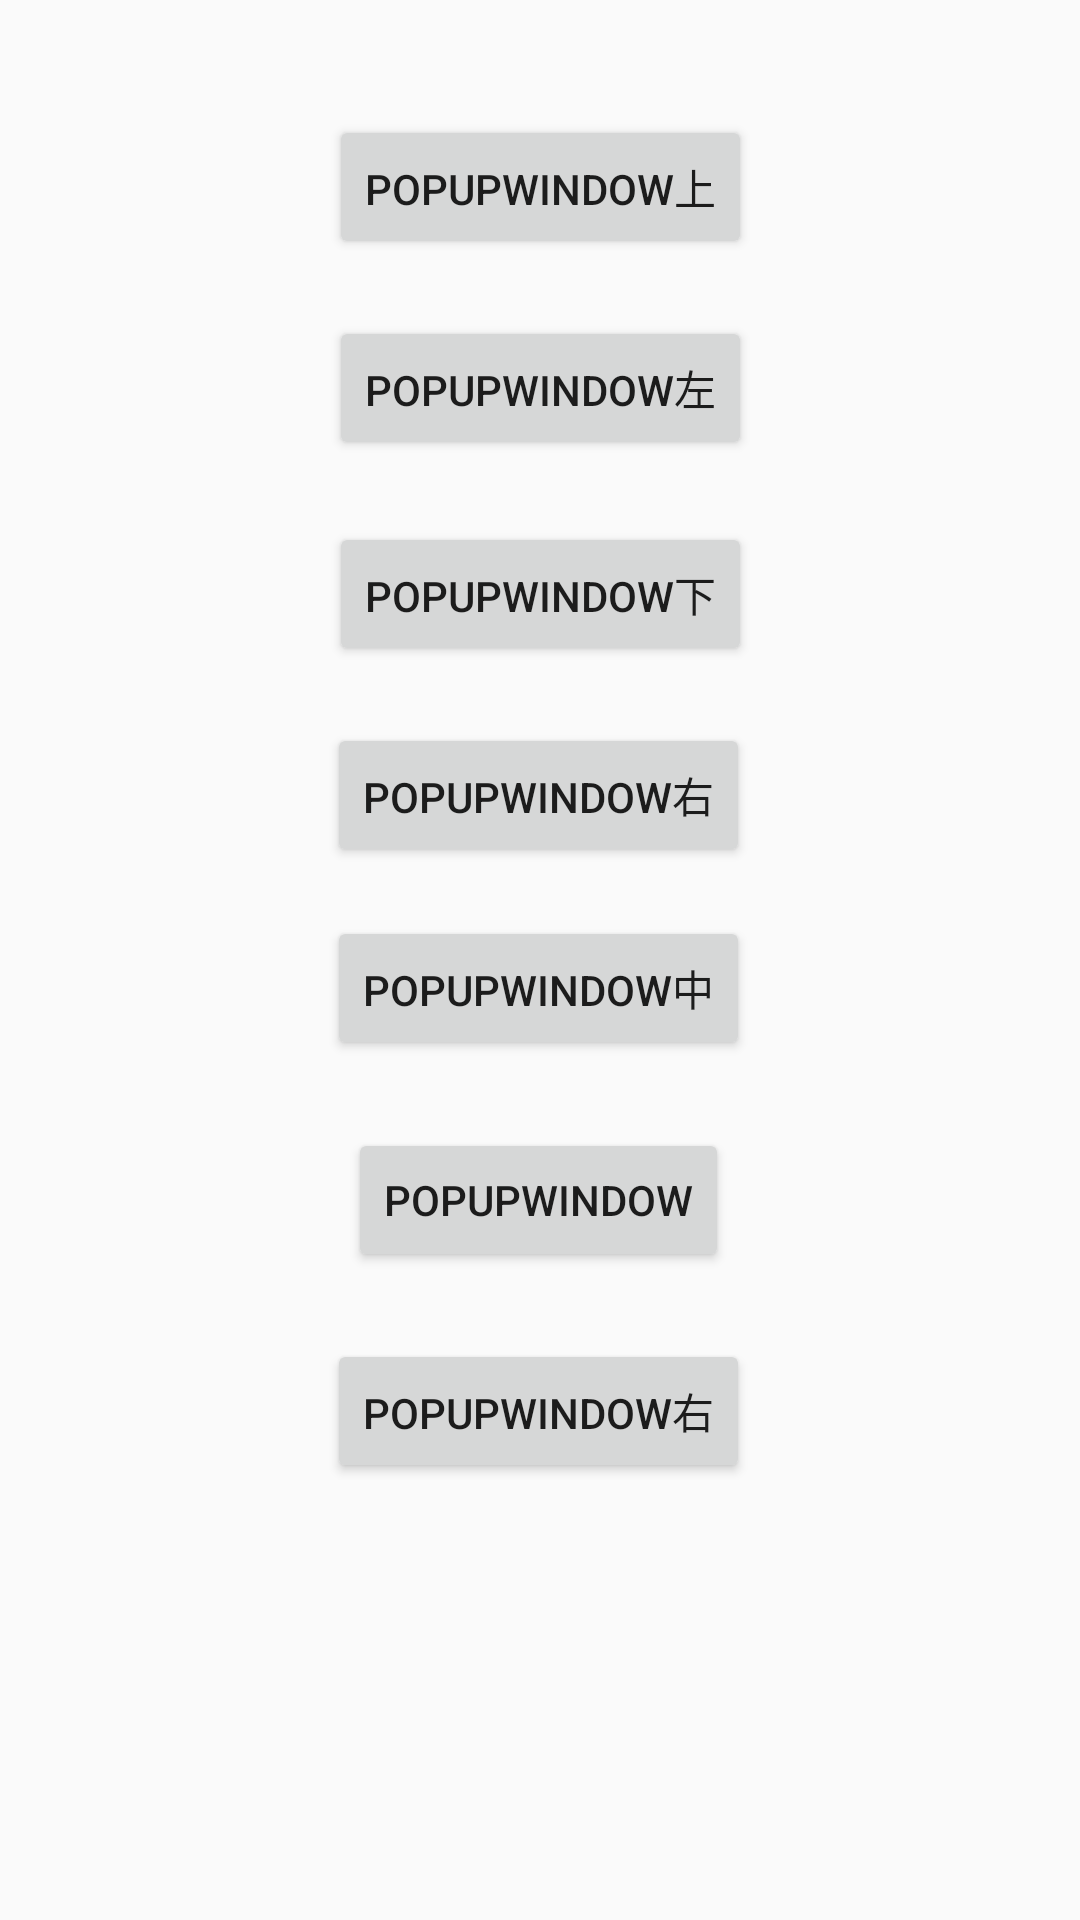

Write the Android layout XML for this screen, with the resource values it uses.
<!-- AndroidManifest.xml: application theme AppTheme -->
<!-- res/layout/activity_popup.xml -->
<?xml version="1.0" encoding="utf-8"?>
<android.support.constraint.ConstraintLayout xmlns:android="http://schemas.android.com/apk/res/android"
    xmlns:app="http://schemas.android.com/apk/res-auto"
    xmlns:tools="http://schemas.android.com/tools"
    android:layout_width="match_parent"
    android:layout_height="match_parent">










    <Button
        android:id="@+id/bt_top"
        android:layout_width="wrap_content"
        android:layout_height="wrap_content"
        android:onClick="popupClick"
        android:text="popupWindow上"
        app:layout_constraintBottom_toBottomOf="parent"
        app:layout_constraintLeft_toLeftOf="parent"
        app:layout_constraintRight_toRightOf="parent"
        app:layout_constraintTop_toTopOf="parent"
        app:layout_constraintVertical_bias="0.065" />

    <Button
        android:id="@+id/bt_left"
        android:layout_width="wrap_content"
        android:layout_height="wrap_content"
        android:text="popupWindow左"
        app:layout_constraintBottom_toBottomOf="parent"
        app:layout_constraintLeft_toLeftOf="parent"
        app:layout_constraintRight_toRightOf="parent"
        app:layout_constraintTop_toTopOf="parent"
        app:layout_constraintVertical_bias="0.178" />

    <Button
        android:id="@+id/bt_down"
        android:layout_width="wrap_content"
        android:layout_height="wrap_content"
        android:text="popupWindow下"
        app:layout_constraintBottom_toBottomOf="parent"
        app:layout_constraintHorizontal_bias="0.501"
        app:layout_constraintLeft_toLeftOf="parent"
        app:layout_constraintRight_toRightOf="parent"
        app:layout_constraintTop_toTopOf="parent"
        app:layout_constraintVertical_bias="0.294" />

    <Button
        android:id="@+id/bt_right"
        android:layout_width="wrap_content"
        android:layout_height="wrap_content"
        android:text="popupWindow右"
        app:layout_constraintBottom_toBottomOf="parent"
        app:layout_constraintHorizontal_bias="0.498"
        app:layout_constraintLeft_toLeftOf="parent"
        app:layout_constraintRight_toRightOf="parent"
        app:layout_constraintTop_toTopOf="parent"
        app:layout_constraintVertical_bias="0.407" />

    <Button
        android:id="@+id/bt_center"
        android:layout_width="wrap_content"
        android:layout_height="wrap_content"
        android:text="popupWindow中"
        app:layout_constraintBottom_toBottomOf="parent"
        app:layout_constraintHorizontal_bias="0.498"
        app:layout_constraintLeft_toLeftOf="parent"
        app:layout_constraintRight_toRightOf="parent"
        app:layout_constraintTop_toTopOf="parent"
        app:layout_constraintVertical_bias="0.516" />

    <Button
        android:id="@+id/bt_top1"
        android:layout_width="wrap_content"
        android:layout_height="wrap_content"
        android:text="popupWindow"
        app:layout_constraintBottom_toBottomOf="parent"
        app:layout_constraintHorizontal_bias="0.498"
        app:layout_constraintLeft_toLeftOf="parent"
        app:layout_constraintRight_toRightOf="parent"
        app:layout_constraintTop_toTopOf="parent"
        app:layout_constraintVertical_bias="0.635" />

    <Button
        android:id="@+id/bt_top2"
        android:layout_width="wrap_content"
        android:layout_height="wrap_content"
        android:text="popupWindow右"
        app:layout_constraintBottom_toBottomOf="parent"
        app:layout_constraintHorizontal_bias="0.498"
        app:layout_constraintLeft_toLeftOf="parent"
        app:layout_constraintRight_toRightOf="parent"
        app:layout_constraintTop_toTopOf="parent"
        app:layout_constraintVertical_bias="0.754" />
</android.support.constraint.ConstraintLayout>
<!-- resources referenced by this layout -->
<resources>
  <color name="colorHighlight">#263B6A</color>
  <dimen name="dp_0">0dp</dimen>
  <style name="AppTheme" parent="Theme.AppCompat.Light.NoActionBar">
          
          <item name="colorPrimary">@color/colorPrimary</item>
          <item name="colorPrimaryDark">@color/colorPrimaryDark</item>
          <item name="colorAccent">@color/colorAccent</item>
      </style>
  <color name="colorPrimary">#E6000A</color>
  <color name="colorPrimaryDark">#F7CA50</color>
  <color name="colorAccent">#03DAC5</color>
</resources>
